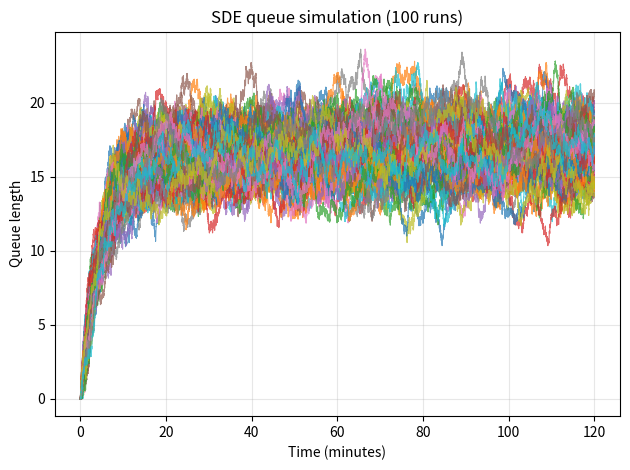

Write Python code to recreate this figure.
# Euler-Maruyama simulation
# Simulate a queue with noise and prints statistics across all the runs  

import numpy as np  
import matplotlib.pyplot as plt 
from time import perf_counter 



# main function 
def simulateQueue(T_final, lambda_arrival, mu_service, C, runs=1):
    start = perf_counter() # starts time
    
    #1: initialising variables 
    sigma = 1.0                        # noise strength
    dt = 0.01                          # Δt / time step  
    N = int(round(T_final / dt)) + 1   # number of time points from T = (N-1)Δt (in this case: 16,001 when T_final = 160)
    all_Q = np.zeros((runs, N))        # One table: Has runs rows and N columns (eg: 100 x 16,001)
    time_points = np.arange(N) * dt   # time in minutes (x-axis) (updated for task b)

    plt.figure() 

    #2: for loop for R simulations (rows)
    for r in range(runs):              
        Q = np.zeros(N) # Fresh queue for this run; Q[0] = 0 (starts at an empty queue for that run. All column 0 values are zero)

        
        #3: time loop over t (columns)
        for t in range(N-1): 
            omega = np.random.randn() # random number from N(0,1) -> more/fewer arrivals than average. 
            Q[t+1] = Q[t] + (lambda_arrival - mu_service * min(Q[t], C)) * dt + sigma * np.sqrt(dt) * omega # 3.4 equation in lab manual translated into python

            if Q[t+1] < 0:
                Q[t+1] = 0 # queue length cannot be negative 

        all_Q[r] = Q # stores the run in row r of the table 
        plt.plot(time_points, Q, linewidth=0.8, alpha=0.7) # curve per run

    # sigma = fixed noise strength. Amplifies the omega
    # Omega = random number each step
    # sigma x sqrt Δt x omega = noise of the step 

    #4: Computing the statistics
    mean_Q = np.mean(all_Q) #average of all values 
    std_Q = np.std(all_Q, ddof=1) # spread of all values around mean 
    occupancy = mean_Q / C # average fraction of C processors across all runs

    end = perf_counter() # ends time 

    #5: printing results 
    print(f"Queue statistics over {runs} runs")
    print("-------------------------------------")
    print(f"Mean queue length: {mean_Q:.2f}")
    print(f"Stdev queue length: {std_Q:.2f}")
    print(f"Mean occupancy: {occupancy * 100:.1f} %")
    print(f"Total run time: {end - start:.2f} seconds")

    #6 plotting results / plot figure (updated for task b)
    plt.xlabel('Time (minutes)')
    plt.ylabel('Queue length')
    plt.title('SDE queue simulation (' + str(runs) + ' runs)')
    plt.grid(True, alpha=0.3)
    plt.tight_layout()
    plt.savefig('queue_runs_taskc.png', dpi=500)
    plt.close()


#7: invoke the function 
simulateQueue(120, 400/120, 0.2, 32, 100) #change 5 to 100 for task c
                                          #task d = 100 runs, and 0.1 service rate
